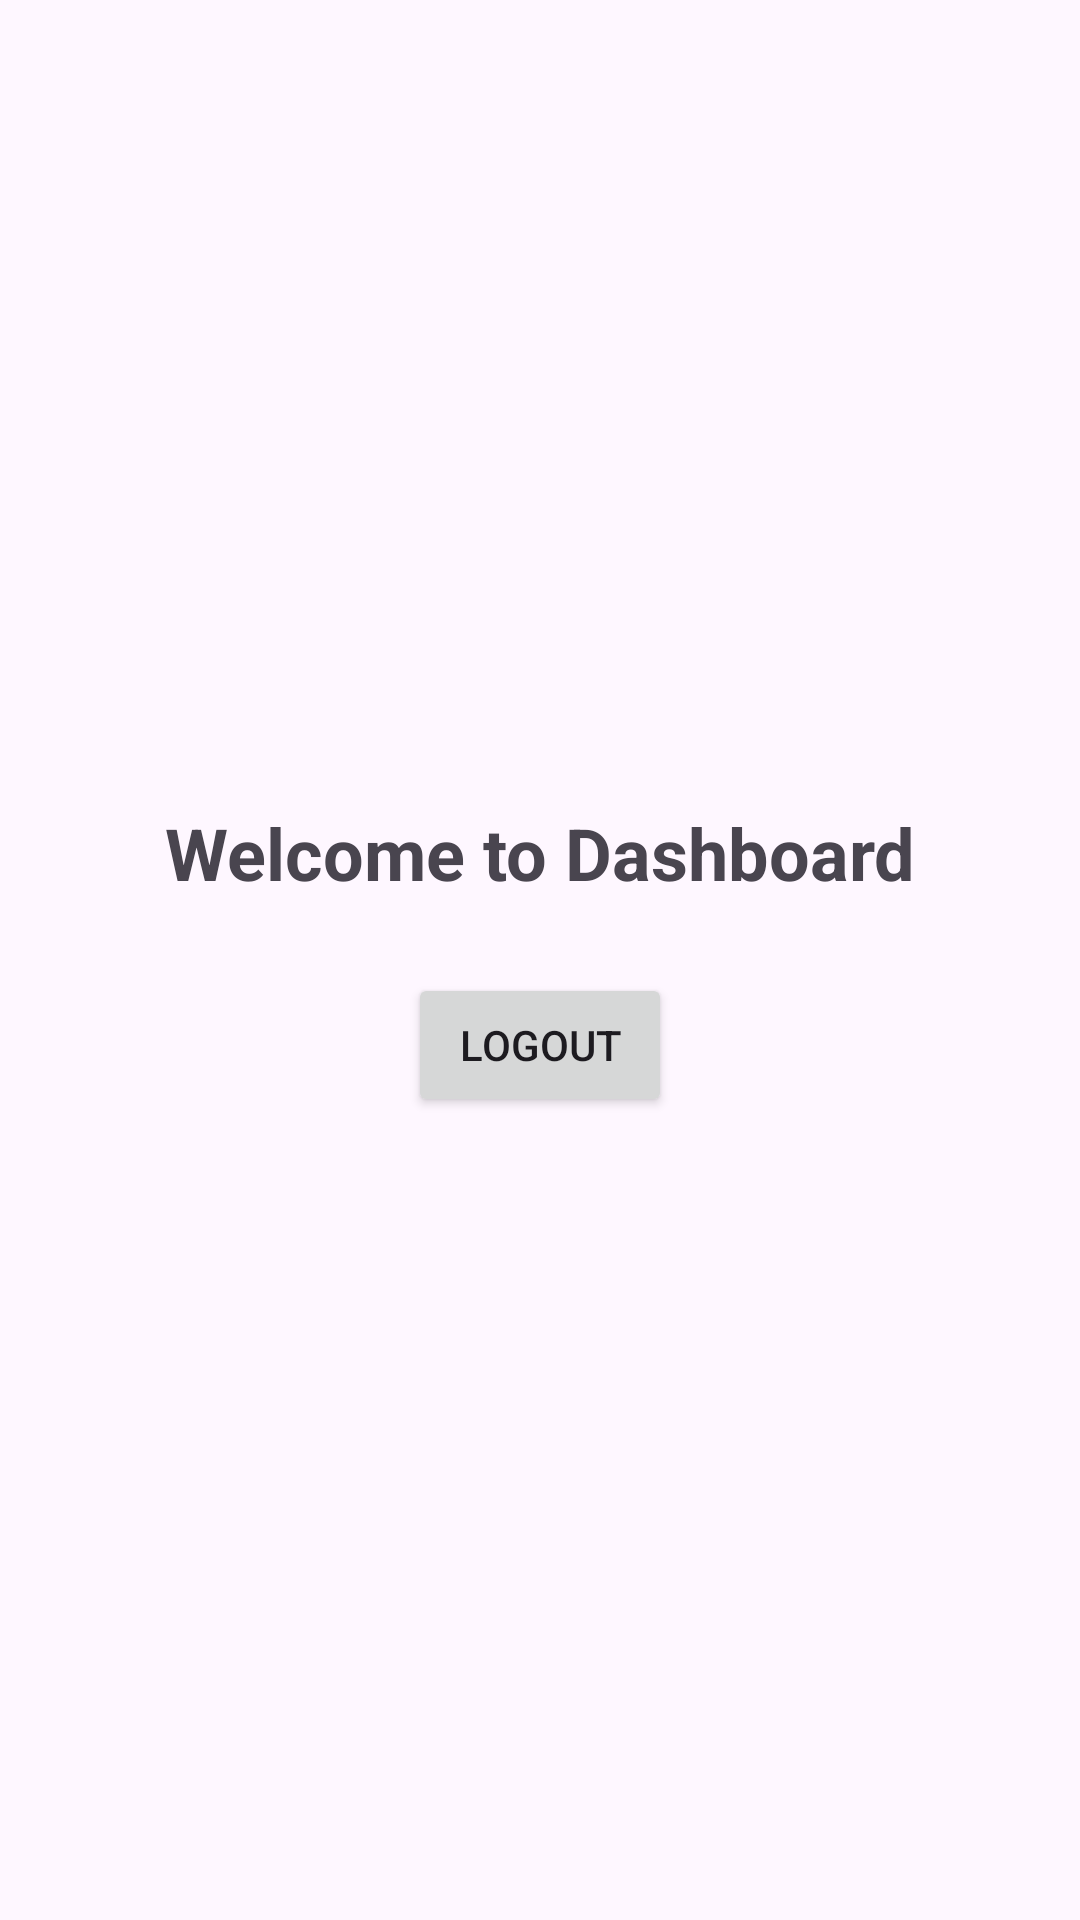

The Android layout XML behind this screen, and the referenced resources:
<!-- AndroidManifest.xml: application theme Theme.MyGIDC -->
<!-- res/layout/activity_dashboard.xml -->
<?xml version="1.0" encoding="utf-8"?>

<androidx.constraintlayout.widget.ConstraintLayout xmlns:android="http://schemas.android.com/apk/res/android"
    xmlns:app="http://schemas.android.com/apk/res-auto"
    android:layout_width="match_parent"
    android:layout_height="match_parent">

    <TextView
        android:id="@+id/tvWelcome"
        android:layout_width="wrap_content"
        android:layout_height="wrap_content"
        android:text="Welcome to Dashboard"
        android:textSize="24sp"
        android:textStyle="bold"
        app:layout_constraintBottom_toTopOf="@+id/btnLogout"
        app:layout_constraintEnd_toEndOf="parent"
        app:layout_constraintStart_toStartOf="parent"
        app:layout_constraintTop_toTopOf="parent"
        app:layout_constraintVertical_chainStyle="packed" />

    <Button
        android:id="@+id/btnLogout"
        android:layout_width="wrap_content"
        android:layout_height="wrap_content"
        android:layout_marginTop="24dp"
        android:text="Logout"
        app:layout_constraintBottom_toBottomOf="parent"
        app:layout_constraintEnd_toEndOf="parent"
        app:layout_constraintStart_toStartOf="parent"
        app:layout_constraintTop_toBottomOf="@+id/tvWelcome" />

</androidx.constraintlayout.widget.ConstraintLayout>
<!-- resources referenced by this layout -->
<resources>
  <style name="Theme.MyGIDC" parent="Base.Theme.MyGIDC" />
  <style name="Base.Theme.MyGIDC" parent="Theme.Material3.DayNight.NoActionBar">
          
          
      </style>
</resources>
